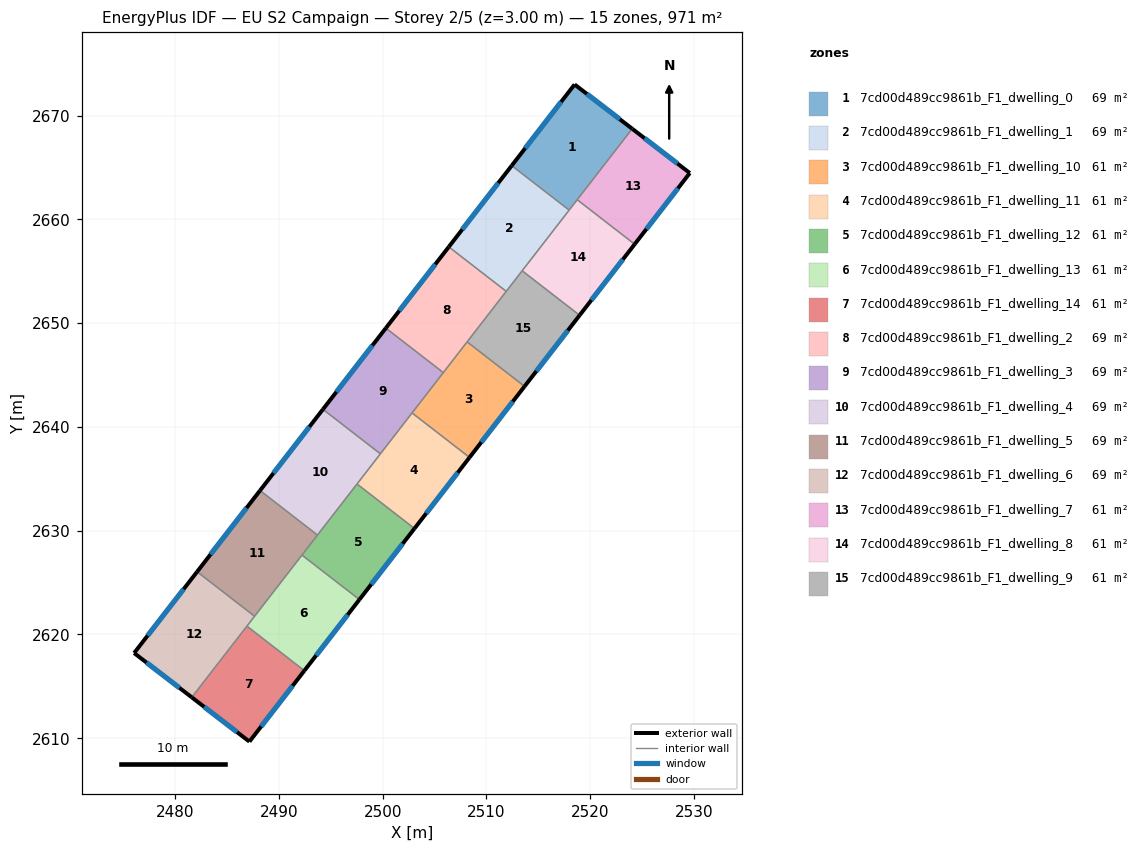
=== STOREY PLAN SPEC (per zone: floor XY polygon, exterior-wall plan segments, windows/doors) ===
zone 1: 7cd00d489cc9861b_F1_dwelling_0  (69.3 m²)
  floor: (2524.05, 2668.74) (2517.97, 2660.89) (2512.44, 2665.18) (2518.50, 2673.00)
  exterior wall: (2524.05, 2668.74) – (2518.50, 2673.00)  [7.0 m]
    window: (2522.86, 2669.65) – (2519.69, 2672.09)  [6.9 m²]
  exterior wall: (2518.50, 2673.00) – (2512.44, 2665.18)  [9.9 m]
    window: (2517.20, 2671.33) – (2513.74, 2666.86)  [9.7 m²]
  interior walls: 3
zone 2: 7cd00d489cc9861b_F1_dwelling_1  (69.3 m²)
  floor: (2517.97, 2660.89) (2511.91, 2653.07) (2506.37, 2657.35) (2512.44, 2665.18)
  exterior wall: (2512.44, 2665.18) – (2506.37, 2657.35)  [9.9 m]
    window: (2511.14, 2663.50) – (2507.67, 2659.03)  [9.7 m²]
  interior walls: 4
zone 3: 7cd00d489cc9861b_F1_dwelling_10  (60.7 m²)
  floor: (2513.68, 2643.91) (2508.37, 2637.06) (2502.84, 2641.35) (2508.14, 2648.20)
  exterior wall: (2508.37, 2637.06) – (2513.68, 2643.91)  [8.7 m]
    window: (2509.51, 2638.53) – (2512.54, 2642.44)  [8.5 m²]
  interior walls: 4
zone 4: 7cd00d489cc9861b_F1_dwelling_11  (60.7 m²)
  floor: (2508.37, 2637.06) (2503.07, 2630.21) (2497.53, 2634.50) (2502.84, 2641.35)
  exterior wall: (2503.07, 2630.21) – (2508.37, 2637.06)  [8.7 m]
    window: (2504.20, 2631.68) – (2507.24, 2635.59)  [8.5 m²]
  interior walls: 4
zone 5: 7cd00d489cc9861b_F1_dwelling_12  (60.7 m²)
  floor: (2503.07, 2630.21) (2497.76, 2623.36) (2492.23, 2627.65) (2497.53, 2634.50)
  exterior wall: (2497.76, 2623.36) – (2503.07, 2630.21)  [8.7 m]
    window: (2498.90, 2624.83) – (2501.93, 2628.75)  [8.5 m²]
  interior walls: 4
zone 6: 7cd00d489cc9861b_F1_dwelling_13  (60.7 m²)
  floor: (2497.76, 2623.36) (2492.46, 2616.51) (2486.92, 2620.80) (2492.23, 2627.65)
  exterior wall: (2492.46, 2616.51) – (2497.76, 2623.36)  [8.7 m]
    window: (2493.59, 2617.98) – (2496.63, 2621.90)  [8.5 m²]
  interior walls: 4
zone 7: 7cd00d489cc9861b_F1_dwelling_14  (60.7 m²)
  floor: (2492.46, 2616.51) (2487.16, 2609.68) (2481.61, 2613.94) (2486.92, 2620.80)
  exterior wall: (2487.16, 2609.68) – (2492.46, 2616.51)  [8.6 m]
    window: (2488.30, 2611.14) – (2491.32, 2615.05)  [8.5 m²]
  exterior wall: (2481.61, 2613.94) – (2487.16, 2609.68)  [7.0 m]
    window: (2482.80, 2613.03) – (2485.97, 2610.59)  [6.9 m²]
  interior walls: 2
zone 8: 7cd00d489cc9861b_F1_dwelling_2  (69.3 m²)
  floor: (2511.91, 2653.07) (2505.84, 2645.24) (2500.31, 2649.52) (2506.37, 2657.35)
  exterior wall: (2506.37, 2657.35) – (2500.31, 2649.52)  [9.9 m]
    window: (2505.07, 2655.68) – (2501.61, 2651.20)  [9.7 m²]
  interior walls: 4
zone 9: 7cd00d489cc9861b_F1_dwelling_3  (69.3 m²)
  floor: (2505.84, 2645.24) (2499.78, 2637.41) (2494.25, 2641.70) (2500.31, 2649.52)
  exterior wall: (2500.31, 2649.52) – (2494.25, 2641.70)  [9.9 m]
    window: (2499.01, 2647.85) – (2495.54, 2643.37)  [9.7 m²]
  interior walls: 4
zone 10: 7cd00d489cc9861b_F1_dwelling_4  (69.3 m²)
  floor: (2499.78, 2637.41) (2493.72, 2629.58) (2488.18, 2633.87) (2494.25, 2641.70)
  exterior wall: (2494.25, 2641.70) – (2488.18, 2633.87)  [9.9 m]
    window: (2492.95, 2640.02) – (2489.48, 2635.55)  [9.7 m²]
  interior walls: 4
zone 11: 7cd00d489cc9861b_F1_dwelling_5  (69.3 m²)
  floor: (2493.72, 2629.58) (2487.66, 2621.76) (2482.12, 2626.05) (2488.18, 2633.87)
  exterior wall: (2488.18, 2633.87) – (2482.12, 2626.05)  [9.9 m]
    window: (2486.89, 2632.20) – (2483.42, 2627.72)  [9.7 m²]
  interior walls: 4
zone 12: 7cd00d489cc9861b_F1_dwelling_6  (69.3 m²)
  floor: (2487.66, 2621.76) (2481.61, 2613.94) (2476.05, 2618.21) (2482.12, 2626.05)
  exterior wall: (2476.05, 2618.21) – (2481.61, 2613.94)  [7.0 m]
    window: (2477.24, 2617.30) – (2480.42, 2614.86)  [6.9 m²]
  exterior wall: (2482.12, 2626.05) – (2476.05, 2618.21)  [9.9 m]
    window: (2480.82, 2624.37) – (2477.35, 2619.89)  [9.7 m²]
  interior walls: 3
zone 13: 7cd00d489cc9861b_F1_dwelling_7  (60.7 m²)
  floor: (2529.60, 2664.47) (2524.29, 2657.61) (2518.75, 2661.90) (2524.05, 2668.74)
  exterior wall: (2529.60, 2664.47) – (2524.05, 2668.74)  [7.0 m]
    window: (2528.41, 2665.38) – (2525.24, 2667.82)  [6.9 m²]
  exterior wall: (2524.29, 2657.61) – (2529.60, 2664.47)  [8.7 m]
    window: (2525.42, 2659.08) – (2528.46, 2663.00)  [8.5 m²]
  interior walls: 2
zone 14: 7cd00d489cc9861b_F1_dwelling_8  (60.7 m²)
  floor: (2524.29, 2657.61) (2518.98, 2650.76) (2513.44, 2655.05) (2518.75, 2661.90)
  exterior wall: (2518.98, 2650.76) – (2524.29, 2657.61)  [8.7 m]
    window: (2520.12, 2652.23) – (2523.15, 2656.14)  [8.5 m²]
  interior walls: 4
zone 15: 7cd00d489cc9861b_F1_dwelling_9  (60.7 m²)
  floor: (2518.98, 2650.76) (2513.68, 2643.91) (2508.14, 2648.20) (2513.44, 2655.05)
  exterior wall: (2513.68, 2643.91) – (2518.98, 2650.76)  [8.7 m]
    window: (2514.81, 2645.38) – (2517.84, 2649.29)  [8.5 m²]
  interior walls: 4

=== DERIVED (storey summary) ===
Building: EU S2 Campaign
Storey: 2 of 5  (floor level z = 3.00 m)
Storey gross floor area: 970.7 m²
Zones on this storey: 15
  - 7cd00d489cc9861b_F1_dwelling_0: floor 69.3 m²; exterior wall 16.9 m (50.7 m²); 2 window(s) 16.6 m²; WWR 32.7%
  - 7cd00d489cc9861b_F1_dwelling_1: floor 69.3 m²; exterior wall 9.9 m (29.7 m²); 1 window(s) 9.7 m²; WWR 32.7%
  - 7cd00d489cc9861b_F1_dwelling_10: floor 60.7 m²; exterior wall 8.7 m (26.0 m²); 1 window(s) 8.5 m²; WWR 32.7%
  - 7cd00d489cc9861b_F1_dwelling_11: floor 60.7 m²; exterior wall 8.7 m (26.0 m²); 1 window(s) 8.5 m²; WWR 32.7%
  - 7cd00d489cc9861b_F1_dwelling_12: floor 60.7 m²; exterior wall 8.7 m (26.0 m²); 1 window(s) 8.5 m²; WWR 32.7%
  - 7cd00d489cc9861b_F1_dwelling_13: floor 60.7 m²; exterior wall 8.7 m (26.0 m²); 1 window(s) 8.5 m²; WWR 32.7%
  - 7cd00d489cc9861b_F1_dwelling_14: floor 60.7 m²; exterior wall 15.7 m (47.0 m²); 2 window(s) 15.3 m²; WWR 32.7%
  - 7cd00d489cc9861b_F1_dwelling_2: floor 69.3 m²; exterior wall 9.9 m (29.7 m²); 1 window(s) 9.7 m²; WWR 32.7%
  - 7cd00d489cc9861b_F1_dwelling_3: floor 69.3 m²; exterior wall 9.9 m (29.7 m²); 1 window(s) 9.7 m²; WWR 32.7%
  - 7cd00d489cc9861b_F1_dwelling_4: floor 69.3 m²; exterior wall 9.9 m (29.7 m²); 1 window(s) 9.7 m²; WWR 32.7%
  - 7cd00d489cc9861b_F1_dwelling_5: floor 69.3 m²; exterior wall 9.9 m (29.7 m²); 1 window(s) 9.7 m²; WWR 32.7%
  - 7cd00d489cc9861b_F1_dwelling_6: floor 69.3 m²; exterior wall 16.9 m (50.7 m²); 2 window(s) 16.6 m²; WWR 32.7%
  - 7cd00d489cc9861b_F1_dwelling_7: floor 60.7 m²; exterior wall 15.7 m (47.0 m²); 2 window(s) 15.4 m²; WWR 32.7%
  - 7cd00d489cc9861b_F1_dwelling_8: floor 60.7 m²; exterior wall 8.7 m (26.0 m²); 1 window(s) 8.5 m²; WWR 32.7%
  - 7cd00d489cc9861b_F1_dwelling_9: floor 60.7 m²; exterior wall 8.7 m (26.0 m²); 1 window(s) 8.5 m²; WWR 32.7%
Zone adjacency (shared interzone walls):
  - 7cd00d489cc9861b_F1_dwelling_0 ↔ 7cd00d489cc9861b_F1_dwelling_1
  - 7cd00d489cc9861b_F1_dwelling_0 ↔ 7cd00d489cc9861b_F1_dwelling_7
  - 7cd00d489cc9861b_F1_dwelling_0 ↔ 7cd00d489cc9861b_F1_dwelling_8
  - 7cd00d489cc9861b_F1_dwelling_1 ↔ 7cd00d489cc9861b_F1_dwelling_2
  - 7cd00d489cc9861b_F1_dwelling_1 ↔ 7cd00d489cc9861b_F1_dwelling_8
  - 7cd00d489cc9861b_F1_dwelling_1 ↔ 7cd00d489cc9861b_F1_dwelling_9
  - 7cd00d489cc9861b_F1_dwelling_10 ↔ 7cd00d489cc9861b_F1_dwelling_11
  - 7cd00d489cc9861b_F1_dwelling_10 ↔ 7cd00d489cc9861b_F1_dwelling_2
  - 7cd00d489cc9861b_F1_dwelling_10 ↔ 7cd00d489cc9861b_F1_dwelling_3
  - 7cd00d489cc9861b_F1_dwelling_10 ↔ 7cd00d489cc9861b_F1_dwelling_9
  - 7cd00d489cc9861b_F1_dwelling_11 ↔ 7cd00d489cc9861b_F1_dwelling_12
  - 7cd00d489cc9861b_F1_dwelling_11 ↔ 7cd00d489cc9861b_F1_dwelling_3
  - 7cd00d489cc9861b_F1_dwelling_11 ↔ 7cd00d489cc9861b_F1_dwelling_4
  - 7cd00d489cc9861b_F1_dwelling_12 ↔ 7cd00d489cc9861b_F1_dwelling_13
  - 7cd00d489cc9861b_F1_dwelling_12 ↔ 7cd00d489cc9861b_F1_dwelling_4
  - 7cd00d489cc9861b_F1_dwelling_12 ↔ 7cd00d489cc9861b_F1_dwelling_5
  - 7cd00d489cc9861b_F1_dwelling_13 ↔ 7cd00d489cc9861b_F1_dwelling_14
  - 7cd00d489cc9861b_F1_dwelling_13 ↔ 7cd00d489cc9861b_F1_dwelling_5
  - 7cd00d489cc9861b_F1_dwelling_13 ↔ 7cd00d489cc9861b_F1_dwelling_6
  - 7cd00d489cc9861b_F1_dwelling_14 ↔ 7cd00d489cc9861b_F1_dwelling_6
  - 7cd00d489cc9861b_F1_dwelling_2 ↔ 7cd00d489cc9861b_F1_dwelling_3
  - 7cd00d489cc9861b_F1_dwelling_2 ↔ 7cd00d489cc9861b_F1_dwelling_9
  - 7cd00d489cc9861b_F1_dwelling_3 ↔ 7cd00d489cc9861b_F1_dwelling_4
  - 7cd00d489cc9861b_F1_dwelling_4 ↔ 7cd00d489cc9861b_F1_dwelling_5
  - 7cd00d489cc9861b_F1_dwelling_5 ↔ 7cd00d489cc9861b_F1_dwelling_6
  - 7cd00d489cc9861b_F1_dwelling_7 ↔ 7cd00d489cc9861b_F1_dwelling_8
  - 7cd00d489cc9861b_F1_dwelling_8 ↔ 7cd00d489cc9861b_F1_dwelling_9